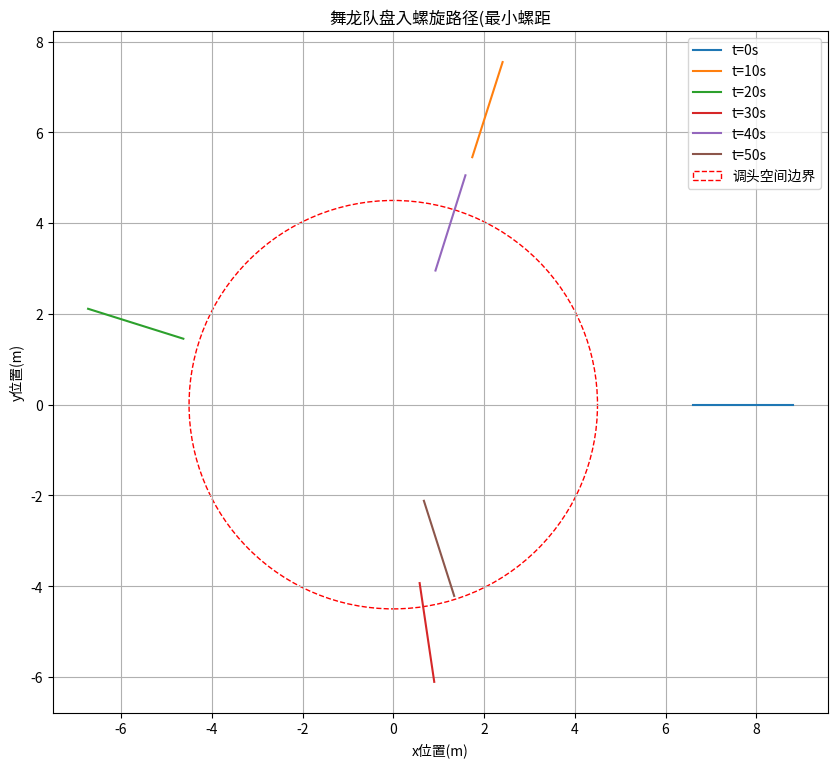

This figure's Python source:
import numpy as np
import matplotlib.pyplot as plt
import pandas as pd

# 定义常量
v_head = 1.0  # 龙头行进速度(m/s)
r_turn_space = 4.5  # 调头空间半径(9m直径, 4.5m半径)
r_0 = 16 * 0.55  # 螺线初始半径, 假设从第16圈开始
num_sections = 223  # 总板凳节数
length_head = 3.41  # 龙头长度(m)
length_body = 2.20  # 龙身和龙尾长度(m)
section_lengths = [length_head] + [length_body] * (num_sections - 1)  # 各节板凳长度

# 调整螺距
p_initial = 0.55  # 螺距初始值
p_min = None  # 用于记录最小螺距

# 计算角速度
def calculate_angular_velocity(v_head, r_head):
    return v_head / r_head

# 计算龙头在时刻t的位置信息
def calculate_position(t, p):
    r = r_0 - p * t / (2 * np.pi)  # 半径随时间减少
    theta = t / r  # 极角随时间变化
    x = r * np.cos(theta)
    y = r * np.sin(theta)
    return x, y, r

# 计算板凳在t时刻的位置
def calculate_section_position(t, section_index, p):
    if section_index == 0:
        return calculate_position(t, p)  # 龙头位置
    prev_x, prev_y, prev_r = calculate_position(t, p)  # 前一节的位置
    section_length = section_lengths[section_index]
    direction = np.arctan2(prev_y, prev_x) + np.pi  # 板凳方向
    x = prev_x + section_length * np.cos(direction)
    y = prev_y + section_length * np.sin(direction)
    return x, y, np.sqrt(x**2 + y**2)

# 检测是否到达调头空间边界
def check_turn_space_boundary(t, p):
    x, y, r = calculate_position(t, p)  # 龙头在t时刻的位置
    if r <= r_turn_space:  # 到达调头空间边界
        return True, t
    return False, None

# 进行模拟，寻找最小螺距
def find_minimum_p(p_initial):
    global p_min
    t_total = 500  # 模拟的最大时刻
    for p in np.linspace(p_initial, 0.1, 100):  # 尝试不同螺距
        for t in range(t_total + 1):
            reached_boundary, boundary_time = check_turn_space_boundary(t, p)
            if reached_boundary:
                p_min = p
                print(f"找到最小螺距 p={p:.3f}, 龙头在 t={boundary_time}秒时到达调头空间边界")
                return p, boundary_time
    return None, None

# 寻找最小螺距
p_min, boundary_time = find_minimum_p(p_initial)

# 计算所有节板凳在盘入时的路径，并可视化
def plot_positions(p_min, boundary_time):
    fig, ax = plt.subplots(figsize=(10, 10))
    ax.set_aspect('equal')

    for t in range(0, boundary_time + 1, 10):  # 每隔10秒绘制一次
        x_vals = []
        y_vals = []
        for i in range(num_sections):
            x, y, _ = calculate_section_position(t, i, p_min)
            x_vals.append(x)
            y_vals.append(y)
        ax.plot(x_vals, y_vals, label=f't={t}s')

    # 绘制调头空间边界
    turn_circle = plt.Circle((0, 0), r_turn_space, color='r', fill=False, linestyle='--', label='调头空间边界')
    ax.add_artist(turn_circle)

    ax.set_title(f'舞龙队盘入螺旋路径(最小螺距')
    ax.set_xlabel('x位置(m)')
    ax.set_ylabel('y位置(m)')
    ax.legend()
    plt.grid(True)
    plt.show()

# 绘制路径
if p_min is not None:
    plot_positions(p_min, boundary_time)